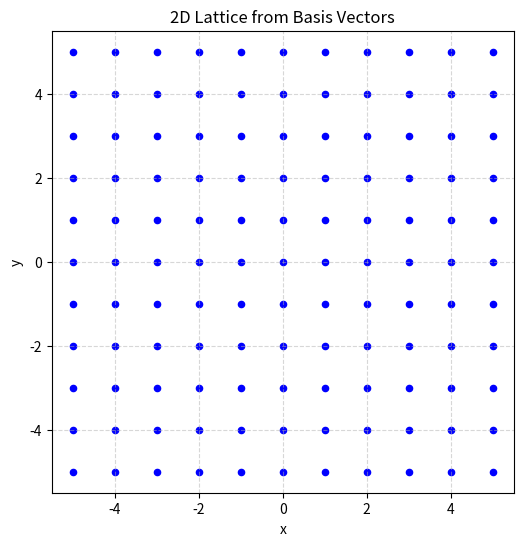
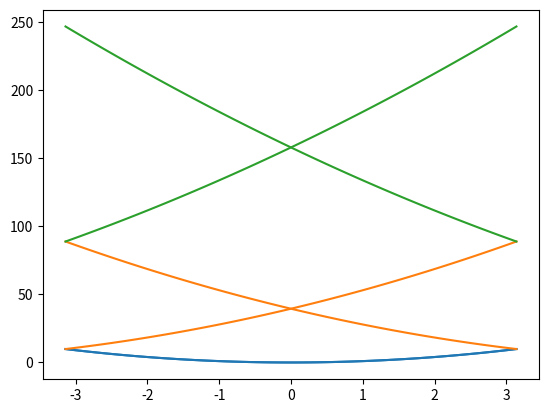

Source code (Python) for these figures, in order: (Note: this script raises an exception after producing the figures.)
import numpy as np
import scipy as sp
from mpl_toolkits.mplot3d import Axes3D
import matplotlib.pyplot as plt
#import math as math

#Fourier–Bloch Spectral Method
#Variables Lattice

pi = np.pi
N=60

t = np.linspace(0, 1, N)

"""
l_1 = 1
l_2 = 1
"""
a =1
e1 = np.array([1,0])
e2 = np.array([0,1])

# Reciprocal lattice vectors
k1 = np.linalg.solve([e1, e2], [2*pi, 0])
k2 = np.linalg.solve([e1, e2], [0, 2*pi])

M_Point = 1/2 * k1 + 1/2 * k2



# Symmetry matrices
R = np.array([
    [0, -1],
    [1, 0]
])

F = np.array([
    [-1,0],
    [0,1]
])

R2 = np.array([
    [0, 1],
    [-1, 0]
])

# Brillouin zone vertices
vertices = np.array([
    M_Point,
    np.linalg.matmul(F, M_Point),
    np.linalg.matmul(R, M_Point),
    np.linalg.matmul(F, np.linalg.matmul(R, M_Point))
])



# Small obstacle boundary 
epsilon = 0.5
# n_obstacle = 24
obstacle = np.concatenate((
    np.linspace([0, epsilon], [np.sqrt(1)/2 * epsilon, -epsilon/2], N // 2),
    np.linspace([np.sqrt(1)/2 * epsilon, -epsilon/2], [-np.sqrt(1)/2 * epsilon, -epsilon/2], N // 2),
    np.linspace([-np.sqrt(1)/2 * epsilon, -epsilon/2], [0, epsilon], N // 2)
))

# Orthogonal basis
num_phi = 10
phi = []
for k in range(-num_phi, num_phi+1):
    phi.append(np.exp(t * complex(0,1) * k))
phi = 1/np.sqrt(2*pi) * np.array(phi)




def generate_lattice(b1, b2, l1_range, l2_range):
    """
    Generate lattice points from two basis vectors.

    Parameters:
        b1 (array-like): First basis vector (length 2).
        b2 (array-like): Second basis vector (length 2).
        m_range (tuple): (min_m, max_m) integer range for m.
        n_range (tuple): (min_n, max_n) integer range for n.

    Returns:
        np.ndarray: Array of shape (num_points, 2) with lattice coordinates.
    """
    b1 = np.array(b1, dtype=float)
    b2 = np.array(b2, dtype=float)

    if b1.shape != (2,) or b2.shape != (2,):
        raise ValueError("Basis vectors must be 2D.")

    l1_vals = np.arange(l1_range[0], l1_range[1] + 1)
    l2_vals = np.arange(l2_range[0], l2_range[1] + 1)

    points = []
    for m in l1_vals:
        for n in l2_vals:
            point = m * b1 + n * b2
            points.append(point)

    return np.array(points)



lattice_points = generate_lattice(e1, e2, (-5, 5), (-5, 5))

# Plotting
plt.figure(figsize=(6, 6))
plt.scatter(lattice_points[:, 0], lattice_points[:, 1], c='blue', s=20)
plt.gca().set_aspect('equal', adjustable='box')
plt.title("2D Lattice from Basis Vectors")
plt.xlabel("x")
plt.ylabel("y")
plt.grid(True, linestyle='--', alpha=0.5)
plt.show()




#1D Case
plot2 = plt.figure(1,clear=True).add_subplot(111)
k = np.linspace(-pi/a, pi/a, N)
for i in range(3):
    G = 2 *i * pi/a
    l1 = (k+G)**2
    l2 = (k-G)**2
    plot2.plot(k, l1, label=f'Band {i+1}', color='C'+str(i))
    plot2.plot(k, l2, label=f'Band {i+1}', color='C'+str(i))
    
plt.show()


#Use Finite Difference for 1D


U2 =0 #second derivative
u = x #something x
